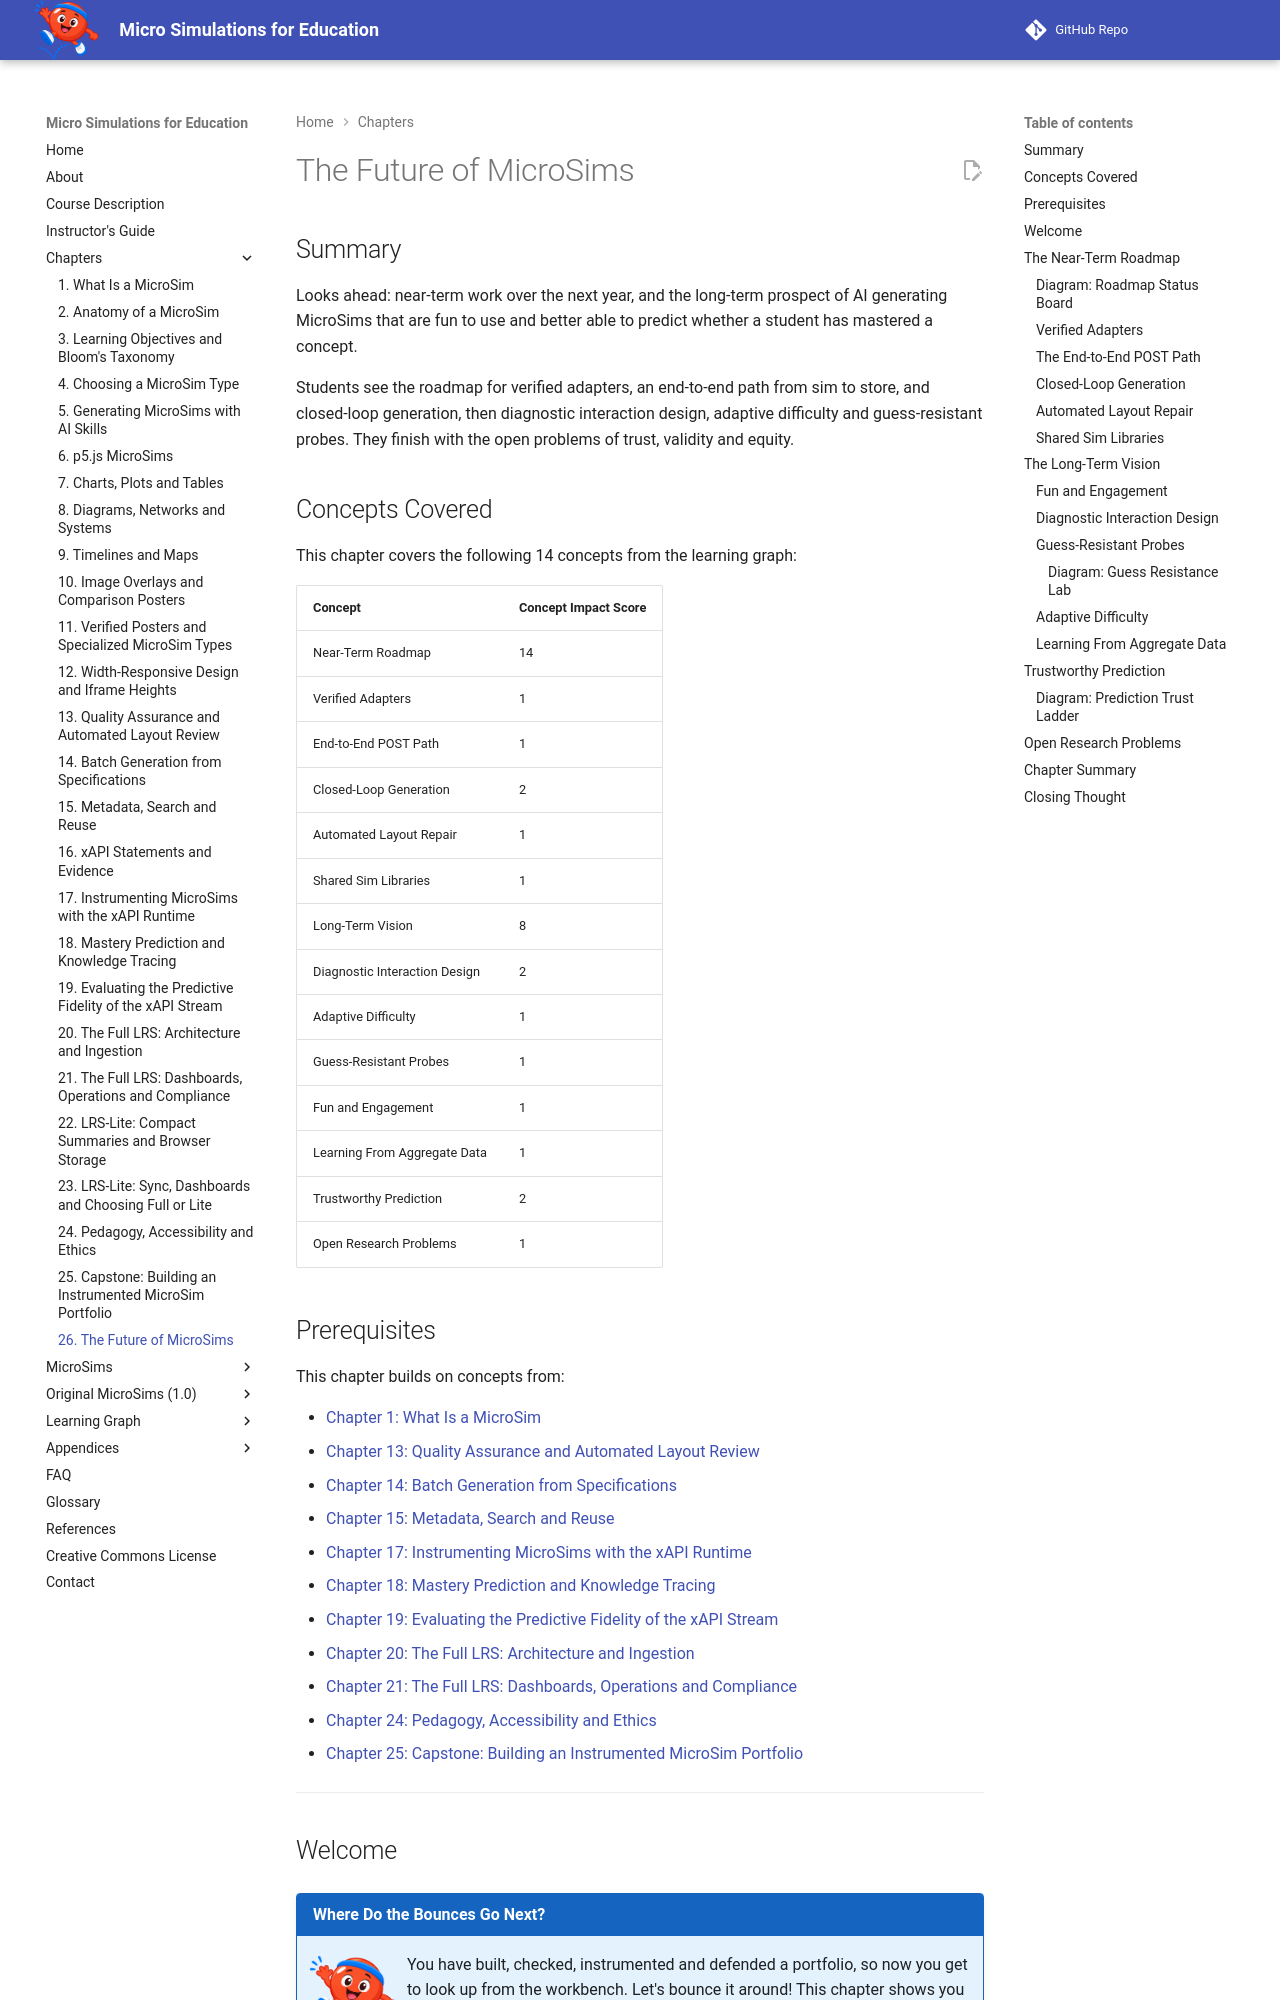

repository: dmccreary/microsims · page: chapters/26-the-future-of-microsims/index.html · generator: mkdocs

---
title: The Future of MicroSims
description: Separates the near-term, evidence-backed roadmap for MicroSims from speculative long-term ideas about AI-designed simulations that predict mastery more trustworthily.
generated_by: claude skill chapter-content-generator
date: 2026-09-30 11:43:14
version: 1.10
---

# The Future of MicroSims

## Summary

Looks ahead: near-term work over the next year, and the long-term prospect of AI generating MicroSims that are fun to use and better able to predict whether a student has mastered a concept.

Students see the roadmap for verified adapters, an end-to-end path from sim to store, and closed-loop generation, then diagnostic interaction design, adaptive difficulty and guess-resistant probes. They finish with the open problems of trust, validity and equity.

## Concepts Covered

This chapter covers the following 14 concepts from the learning graph:

| Concept | Concept Impact Score |
|---------|-----------------------|
| Near-Term Roadmap | 14 |
| Verified Adapters | 1 |
| End-to-End POST Path | 1 |
| Closed-Loop Generation | 2 |
| Automated Layout Repair | 1 |
| Shared Sim Libraries | 1 |
| Long-Term Vision | 8 |
| Diagnostic Interaction Design | 2 |
| Adaptive Difficulty | 1 |
| Guess-Resistant Probes | 1 |
| Fun and Engagement | 1 |
| Learning From Aggregate Data | 1 |
| Trustworthy Prediction | 2 |
| Open Research Problems | 1 |

## Prerequisites

This chapter builds on concepts from:

- [Chapter 1: What Is a MicroSim](../01-what-is-a-microsim/index.md)
- [Chapter 13: Quality Assurance and Automated Layout Review](../13-quality-assurance-and-automated-layout-review/index.md)
- [Chapter 14: Batch Generation from Specifications](../14-batch-generation-from-specifications/index.md)
- [Chapter 15: Metadata, Search and Reuse](../15-metadata-search-and-reuse/index.md)
- [Chapter 17: Instrumenting MicroSims with the xAPI Runtime](../17-instrumenting-microsims-with-the-xapi-runtime/index.md)
- [Chapter 18: Mastery Prediction and Knowledge Tracing](../18-mastery-prediction-and-knowledge-tracing/index.md)
- [Chapter 19: Evaluating the Predictive Fidelity of the xAPI Stream](../19-evaluating-the-predictive-fidelity-of-the-xapi-stream/index.md)
- [Chapter 20: The Full LRS: Architecture and Ingestion](../20-the-full-lrs-architecture-and-ingestion/index.md)
- [Chapter 21: The Full LRS: Dashboards, Operations and Compliance](../21-the-full-lrs-dashboards-operations-and-compliance/index.md)
- [Chapter 24: Pedagogy, Accessibility and Ethics](../24-pedagogy-accessibility-and-ethics/index.md)
- [Chapter 25: Capstone: Building an Instrumented MicroSim Portfolio](../25-capstone-building-an-instrumented-microsim-portfolio/index.md)

---

## Welcome

!!! mascot-welcome "Where Do the Bounces Go Next?"
    ![Bounce waving welcome](../../img/mascot/welcome.png){ class="mascot-admonition-img" }
    You have built, checked, instrumented and defended a portfolio, so now you get to look up from the workbench. Let's bounce it around! This chapter shows you which improvements are close enough to plan for this year and which are ideas you can test but should not yet trust, so you can decide where your own effort belongs.

A chapter about the future invites overclaiming, and this book has a rule against it. Every item below carries one of three labels. **Built** means working code exists and a check has run. **Designed** means a written design exists but the piece is unbuilt or unproven. **Hoped for** means a plausible idea with no design and no data, which is the label for everything in the long-term half of the chapter. No learner data has been collected through MicroSims yet, so no claim here about predicting mastery is an established result. Each long-term idea therefore comes with the test that could confirm or refute it.
